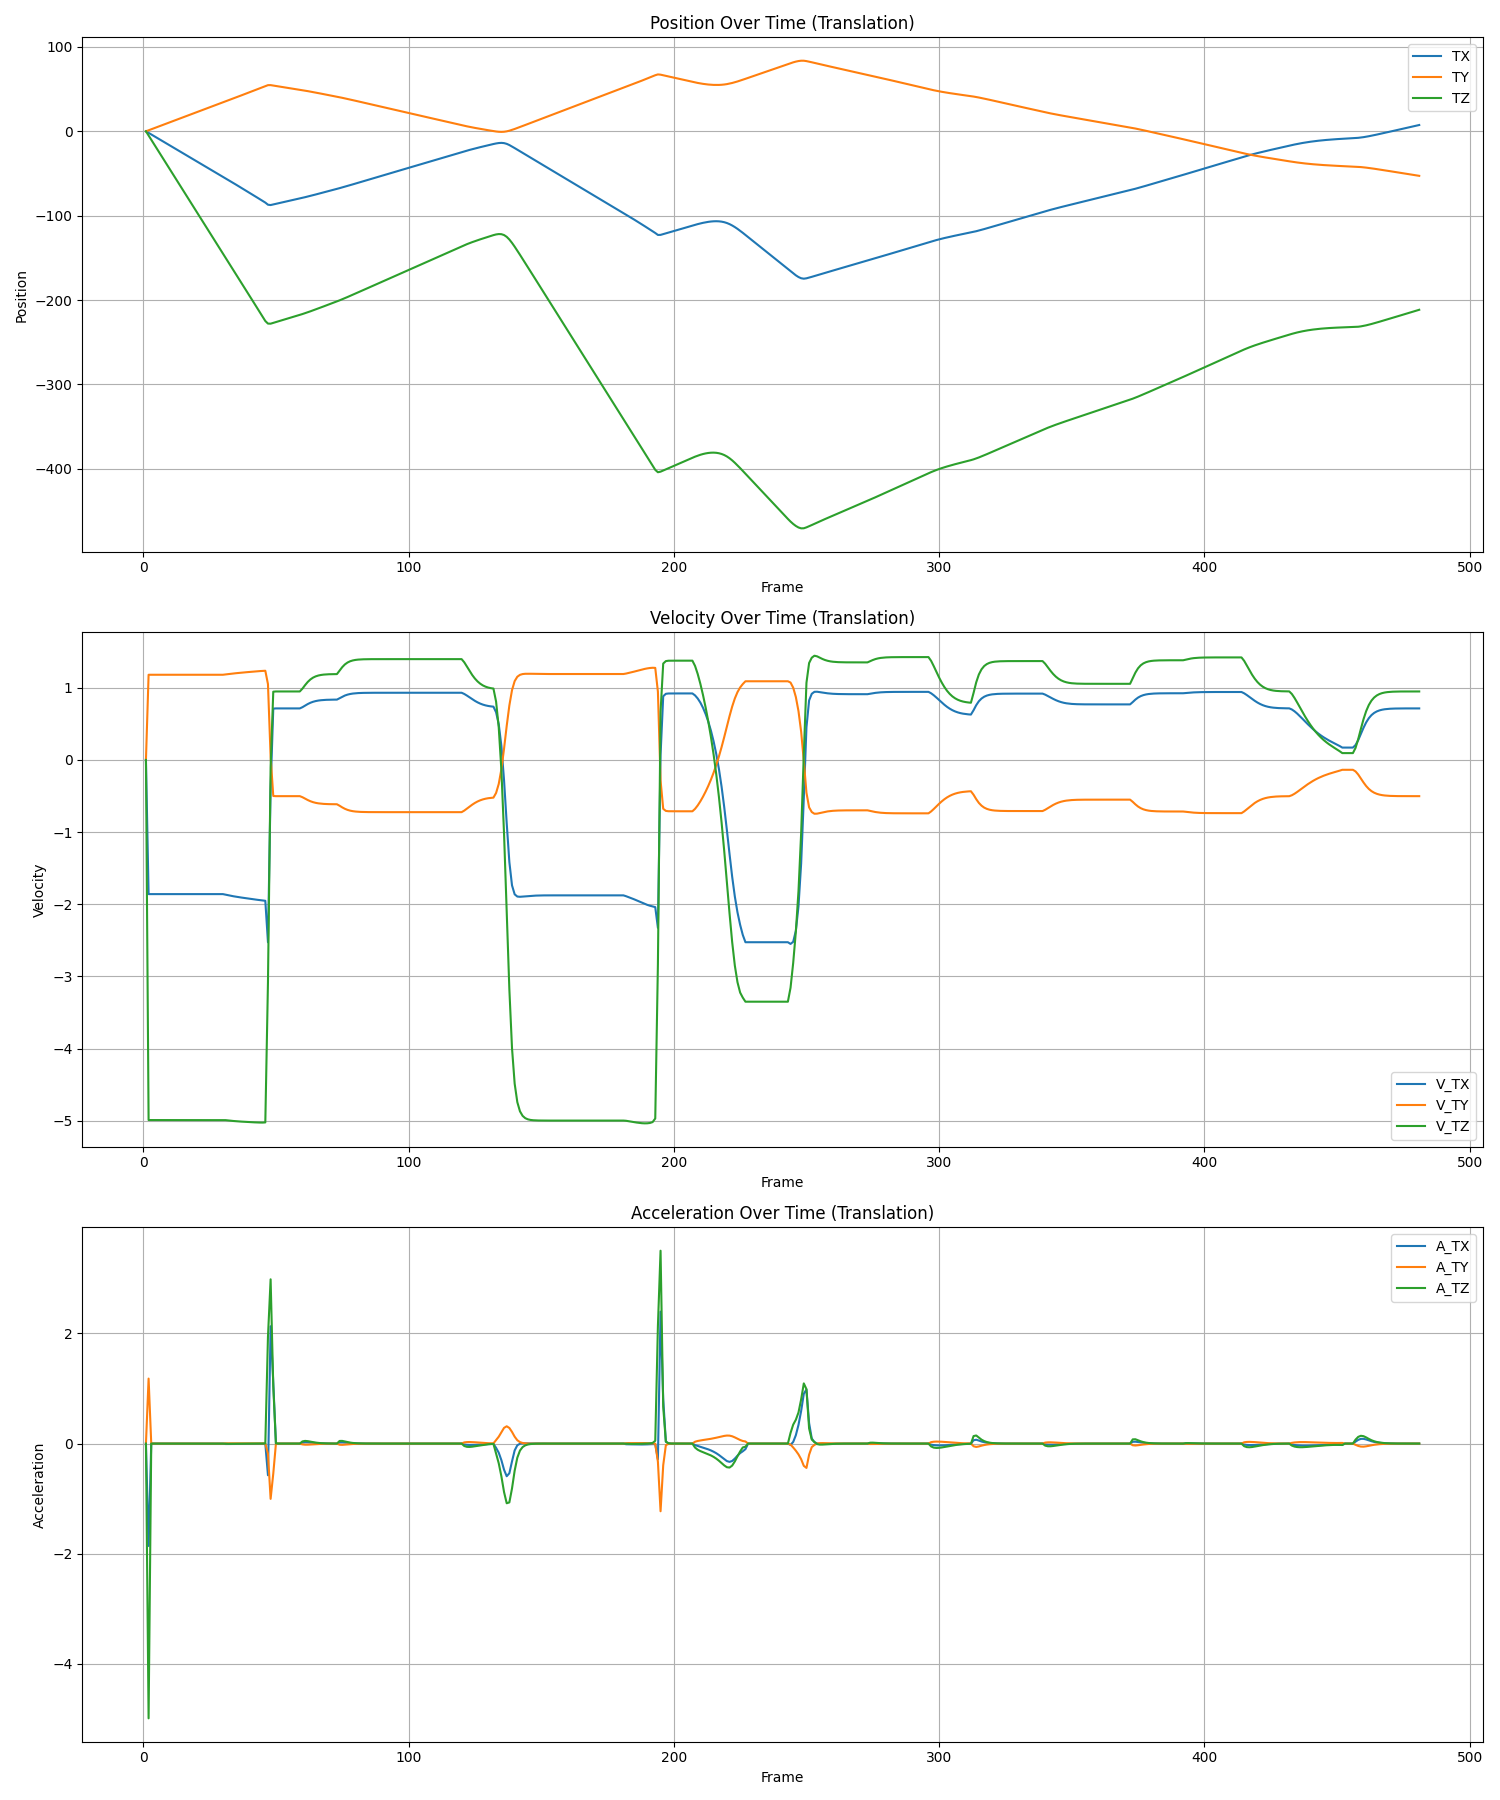

Values plotted in this chart, from the file beside it:
Frame, TX, TY, TZ
1, 0.0, 0.0, 0.0
2, -1.859, 1.18, -4.989
3, -3.718, 2.361, -9.979
4, -5.577, 3.541, -14.97
5, -7.436, 4.721, -19.96
6, -9.295, 5.901, -24.95
7, -11.15, 7.082, -29.94
8, -13.01, 8.262, -34.93
9, -14.87, 9.442, -39.92
10, -16.73, 10.62, -44.91
11, -18.59, 11.8, -49.89
12, -20.45, 12.98, -54.88
13, -22.31, 14.16, -59.87
14, -24.17, 15.34, -64.86
15, -26.03, 16.52, -69.85
16, -27.88, 17.7, -74.84
17, -29.74, 18.88, -79.83
18, -31.6, 20.06, -84.82
19, -33.46, 21.24, -89.81
20, -35.32, 22.42, -94.8
21, -37.18, 23.61, -99.79
22, -39.04, 24.79, -104.8
23, -40.9, 25.97, -109.8
24, -42.76, 27.15, -114.8
25, -44.62, 28.33, -119.7
26, -46.47, 29.51, -124.7
27, -48.33, 30.69, -129.7
28, -50.19, 31.87, -134.7
29, -52.05, 33.05, -139.7
30, -53.91, 34.23, -144.7
31, -55.78, 35.41, -149.7
32, -57.65, 36.6, -154.7
33, -59.53, 37.79, -159.7
34, -61.42, 38.99, -164.7
35, -63.32, 40.19, -169.7
36, -65.22, 41.4, -174.7
37, -67.13, 42.61, -179.7
38, -69.04, 43.82, -184.7
39, -70.96, 45.04, -189.7
40, -72.88, 46.26, -194.8
41, -74.81, 47.48, -199.8
42, -76.74, 48.7, -204.8
43, -78.68, 49.93, -209.8
44, -80.62, 51.16, -214.8
45, -82.57, 52.4, -219.9
46, -84.52, 53.63, -224.9
47, -87.04, 54.68, -228
48, -87.44, 54.73, -228.1
49, -86.73, 54.23, -227.1
50, -86.01, 53.73, -226.2
51, -85.3, 53.23, -225.2
52, -84.59, 52.73, -224.3
53, -83.87, 52.22, -223.3
54, -83.16, 51.72, -222.4
55, -82.44, 51.22, -221.4
56, -81.73, 50.72, -220.5
57, -81.02, 50.22, -219.5
58, -80.3, 49.72, -218.6
59, -79.59, 49.21, -217.6
60, -78.86, 48.7, -216.6
... 421 more rows
